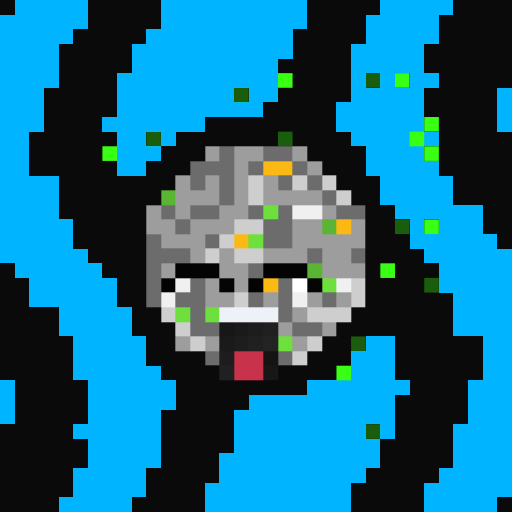
t = 0.00 s
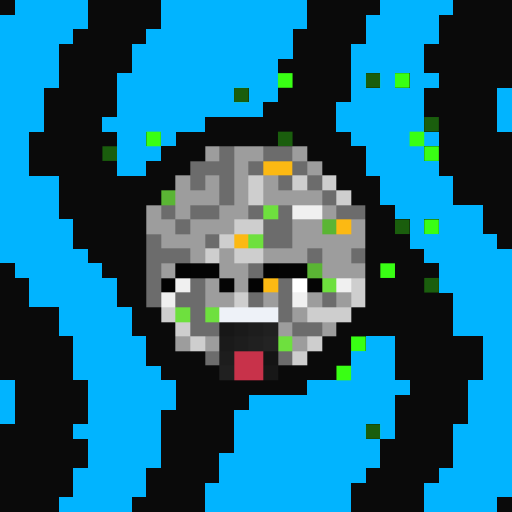
t = 0.08 s
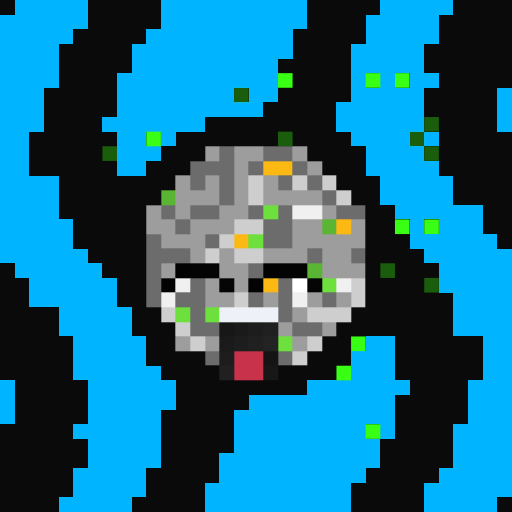
t = 0.23 s
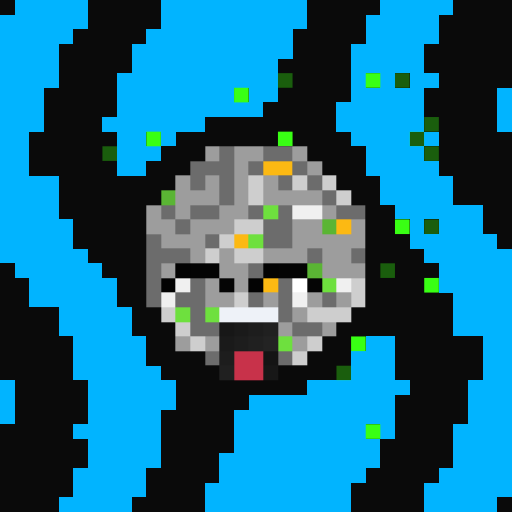
t = 0.30 s
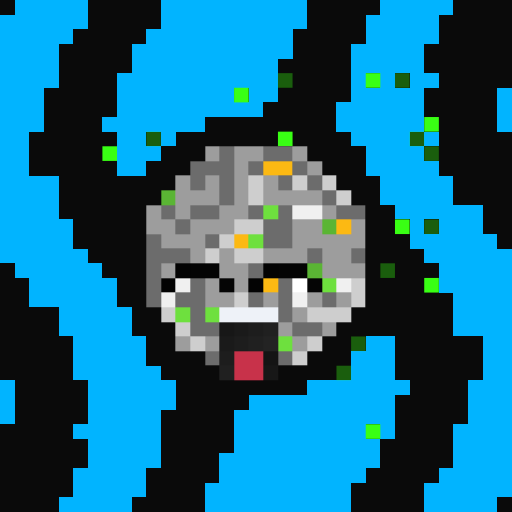
t = 0.38 s
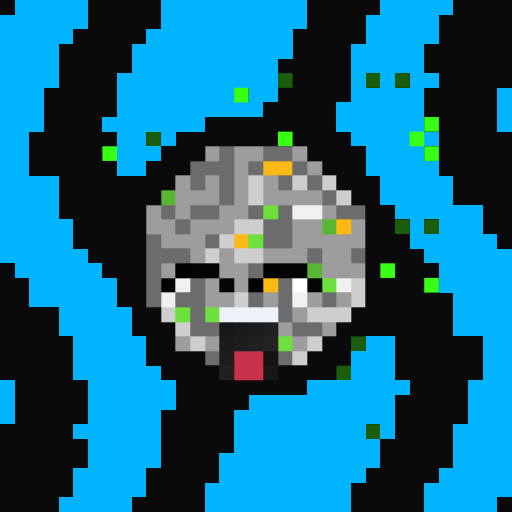
t = 0.53 s

The animated SVG that drew these frames (rendered in a browser with its animation timeline set to each time). Animation: 1 CSS @keyframes rule; one cycle of 0.60 s, repeats indefinitely.

<svg viewBox="0 0 35 35" shape-rendering="crispEdges" xmlns="http://www.w3.org/2000/svg"><style>@keyframes fl{0%,100%{opacity:1}50%{opacity:.34}}.a00{animation:fl 0.6s steps(1,end) 0.00s infinite}.a01{animation:fl 0.6s steps(1,end) -0.08s infinite}.a02{animation:fl 0.6s steps(1,end) -0.15s infinite}.a03{animation:fl 0.6s steps(1,end) -0.23s infinite}.a04{animation:fl 0.6s steps(1,end) -0.30s infinite}.a05{animation:fl 0.6s steps(1,end) -0.38s infinite}.a06{animation:fl 0.6s steps(1,end) -0.45s infinite}.a07{animation:fl 0.6s steps(1,end) -0.53s infinite}</style><rect width="35" height="35" fill="#0a0a0a"/><path fill="#01b4ff" d="M1 0h5v1H1zM11 0h10v1H11zM26 0h5v1H26zM0 1h6v1H0zM11 1h10v1H11zM25 1h5v1H25zM0 2h5v1H0zM10 2h10v1H10zM25 2h5v1H25zM0 3h4v1H0zM9 3h11v1H9zM24 3h5v1H24zM0 4h4v1H0zM9 4h10v1H9zM24 4h5v1H24zM0 5h4v1H0zM8 5h11v1H8zM24 5h1v1H24zM26 5h1v1H26zM28 5h2v1H28zM0 6h3v1H0zM8 6h8v1H8zM17 6h2v1H17zM24 6h5v1H24zM34 6h1v1H34zM0 7h3v1H0zM8 7h10v1H8zM23 7h6v1H23zM34 7h1v1H34zM0 8h3v1H0zM7 8h7v1H7zM23 8h6v1H23zM34 8h1v1H34zM0 9h2v1H0zM8 9h2v1H8zM11 9h1v1H11zM24 9h4v1H24zM29 9h1v1H29zM0 10h2v1H0zM8 10h3v1H8zM25 10h4v1H25zM0 11h2v1H0zM8 11h2v1H8zM25 11h5v1H25zM0 12h4v1H0zM26 12h5v1H26zM0 13h4v1H0zM26 13h5v1H26zM0 14h4v1H0zM27 14h6v1H27zM0 15h5v1H0zM28 15h1v1H28zM30 15h3v1H30zM0 16h5v1H0zM28 16h6v1H28zM0 17h6v1H0zM29 17h6v1H29zM1 18h6v1H1zM30 18h5v1H30zM2 19h6v1H2zM30 19h5v1H30zM2 20h6v1H2zM31 20h4v1H31zM4 21h5v1H4zM31 21h4v1H31zM4 22h5v1H4zM31 22h4v1H31zM5 23h5v1H5zM25 23h2v1H25zM33 23h2v1H33zM5 24h5v1H5zM24 24h3v1H24zM33 24h2v1H33zM5 25h6v1H5zM24 25h3v1H24zM33 25h2v1H33zM0 26h1v1H0zM6 26h6v1H6zM21 26h7v1H21zM32 26h3v1H32zM0 27h1v1H0zM6 27h6v1H6zM17 27h10v1H17zM32 27h3v1H32zM0 28h1v1H0zM6 28h5v1H6zM16 28h11v1H16zM32 28h3v1H32zM5 29h6v1H5zM16 29h9v1H16zM26 29h1v1H26zM31 29h4v1H31zM6 30h5v1H6zM16 30h10v1H16zM31 30h4v1H31zM6 31h5v1H6zM15 31h11v1H15zM31 31h4v1H31zM5 32h5v1H5zM15 32h10v1H15zM30 32h5v1H30zM5 33h5v1H5zM14 33h10v1H14zM29 33h6v1H29zM4 34h5v1H4zM14 34h10v1H14zM29 34h5v1H29z"/><g fill="#39ff14"><rect x="19" y="5" width="1" height="1" class="a00"/><rect x="25" y="5" width="1" height="1" class="a06"/><rect x="27" y="5" width="1" height="1" class="a00"/><rect x="16" y="6" width="1" height="1" class="a04"/><rect x="29" y="8" width="1" height="1" class="a03"/><rect x="10" y="9" width="1" height="1" class="a07"/><rect x="19" y="9" width="1" height="1" class="a04"/><rect x="28" y="9" width="1" height="1" class="a01"/><rect x="7" y="10" width="1" height="1" class="a03"/><rect x="29" y="10" width="1" height="1" class="a01"/><rect x="27" y="15" width="1" height="1" class="a06"/><rect x="29" y="15" width="1" height="1" class="a00"/><rect x="26" y="18" width="1" height="1" class="a02"/><rect x="29" y="19" width="1" height="1" class="a04"/><rect x="24" y="23" width="1" height="1" class="a07"/><rect x="23" y="25" width="1" height="1" class="a00"/><rect x="25" y="29" width="1" height="1" class="a06"/></g><path fill="#9d9d9d" d="M14 10h1v1H14zM16 10h2v1H16zM20 10h1v1H20zM16 11h1v1H16zM21 11h1v1H21zM12 12h1v1H12zM14 12h1v1H14zM16 12h1v1H16zM18 12h1v1H18zM12 13h3v1H12zM16 13h1v1H16zM18 13h4v1H18zM10 14h1v1H10zM12 14h1v1H12zM15 14h2v1H15zM22 14h1v1H22zM10 15h2v1H10zM13 15h3v1H13zM20 15h2v1H20zM24 15h1v1H24zM11 16h3v1H11zM20 16h5v1H20zM13 17h1v1H13zM15 17h1v1H15zM18 17h3v1H18zM22 17h2v1H22zM11 18h1v1H11zM15 18h2v1H15zM22 18h3v1H22zM14 19h1v1H14zM16 19h1v1H16zM14 20h2v1H14zM18 20h1v1H18zM21 20h1v1H21zM23 20h1v1H23zM20 21h1v1H20zM19 22h1v1H19zM22 22h1v1H22zM12 23h1v1H12zM14 23h1v1H14zM20 23h1v1H20z"/><path fill="#6c6c6c" d="M15 10h1v1H15zM18 10h2v1H18zM13 11h3v1H13zM17 11h1v1H17zM20 11h1v1H20zM13 12h1v1H13zM15 12h1v1H15zM19 12h1v1H19zM21 12h1v1H21zM15 13h1v1H15zM22 13h1v1H22zM11 14h1v1H11zM13 14h2v1H13zM17 14h1v1H17zM19 14h1v1H19zM23 14h2v1H23zM12 15h1v1H12zM18 15h2v1H18zM10 16h1v1H10zM14 16h1v1H14zM18 16h2v1H18zM10 17h3v1H10zM21 17h1v1H21zM24 17h1v1H24zM10 18h1v1H10zM17 18h1v1H17zM10 19h1v1H10zM13 19h1v1H13zM19 19h1v1H19zM10 20h1v1H10zM12 20h2v1H12zM17 20h1v1H17zM19 20h1v1H19zM22 20h1v1H22zM13 21h1v1H13zM19 21h1v1H19zM13 22h2v1H13zM20 22h2v1H20zM14 24h1v1H14zM19 24h1v1H19z"/><path fill="#fcb913" d="M18 11h2v1H18zM23 15h1v1H23zM16 16h1v1H16zM18 19h1v1H18z"/><path fill="#cecece" d="M17 12h1v1H17zM20 12h1v1H20zM22 12h1v1H22zM17 13h1v1H17zM23 13h1v1H23zM16 15h2v1H16zM15 16h1v1H15zM14 17h1v1H14zM16 17h2v1H16zM24 19h1v1H24zM16 20h1v1H16zM24 20h1v1H24zM11 21h1v1H11zM21 21h3v1H21zM12 22h1v1H12zM13 23h1v1H13zM21 23h1v1H21zM20 24h1v1H20z"/><path fill="#5ab534" d="M11 13h1v1H11zM22 15h1v1H22zM21 18h1v1H21z"/><path fill="#6ee03e" d="M18 14h1v1H18zM17 16h1v1H17zM22 19h1v1H22zM12 21h1v1H12zM14 21h1v1H14zM19 23h1v1H19z"/><path fill="#f0f0f0" d="M20 14h2v1H20zM12 19h1v1H12zM23 19h1v1H23zM11 20h1v1H11zM20 20h1v1H20z"/><path fill="#030303" d="M12 18h1v1H12zM18 18h1v1H18zM11 19h1v1H11zM17 19h1v1H17z"/><path fill="#040404" d="M13 18h2v1H13zM19 18h2v1H19z"/><path fill="#050505" d="M15 19h1v1H15zM21 19h1v1H21z"/><path fill="#ffffff" d="M20 19h1v1H20z"/><path fill="#eef2f8" d="M15 21h4v1H15z"/><path fill="#171717" d="M15 22h1v1H15zM18 25h1v1H18z"/><path fill="#1a1a1a" d="M16 22h1v1H16zM15 23h1v1H15z"/><path fill="#1d1d1d" d="M17 22h1v1H17zM16 23h1v1H16zM15 24h1v1H15z"/><path fill="#202020" d="M18 22h1v1H18zM17 23h1v1H17zM15 25h1v1H15z"/><path fill="#232323" d="M18 23h1v1H18z"/><path fill="#c8324a" d="M16 24h2v1H16zM16 25h2v1H16z"/><path fill="#141414" d="M18 24h1v1H18z"/></svg>
